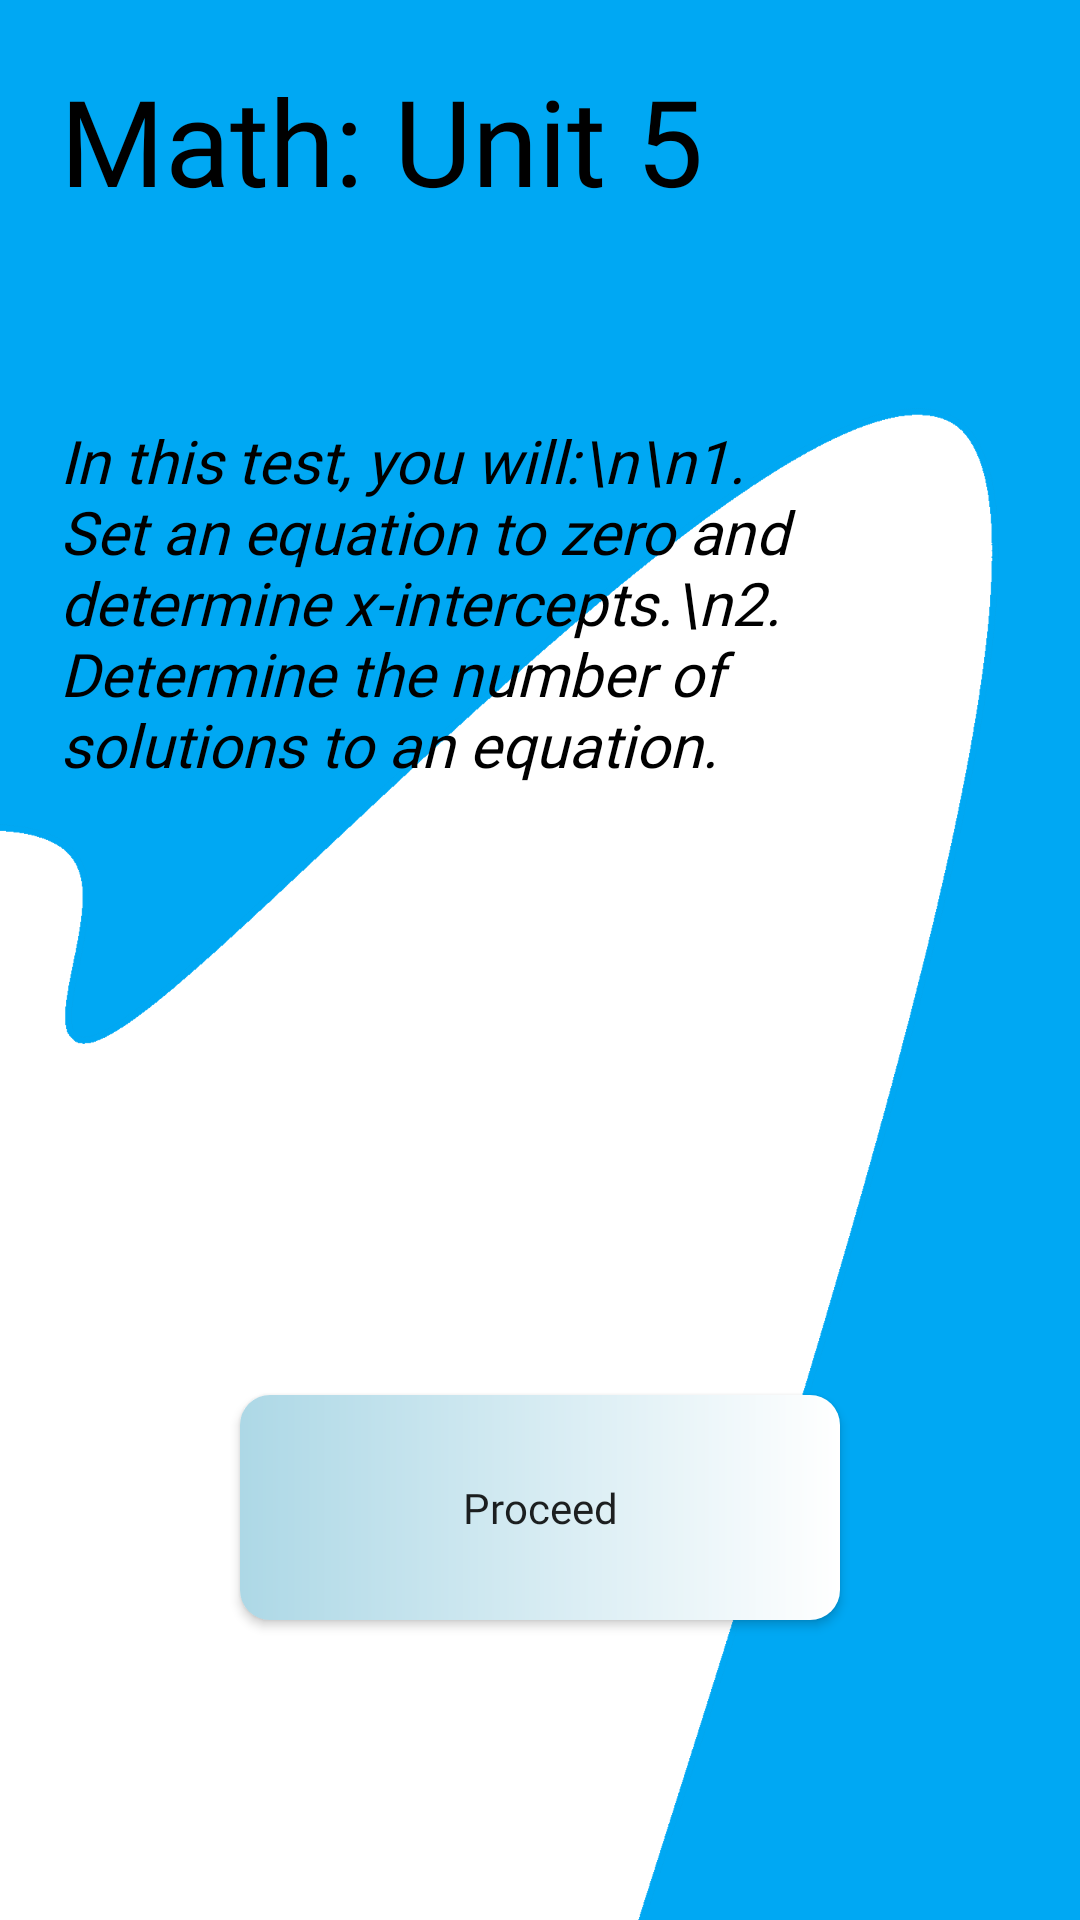

Layout XML and referenced resources for this Android screen:
<!-- AndroidManifest.xml: application theme Theme.Teszt -->
<!-- res/layout/activity_math_test5.xml -->
<?xml version="1.0" encoding="utf-8"?>
<RelativeLayout xmlns:android="http://schemas.android.com/apk/res/android"
    xmlns:app="http://schemas.android.com/apk/res-auto"
    xmlns:tools="http://schemas.android.com/tools"
    android:layout_width="match_parent"
    android:layout_height="match_parent"
    tools:context=".mathPage"
    android:background="@drawable/android_background">

    <TextView
        android:id="@+id/textView"
        android:layout_width="wrap_content"
        android:layout_height="wrap_content"
        android:layout_alignParentStart="true"
        android:layout_alignParentTop="true"
        android:layout_marginStart="20dp"
        android:layout_marginTop="20dp"
        android:text="Math: Unit 5"
        android:fontFamily="@font/asap"
        android:drawableBottom="@drawable/baseline_add_24"
        android:textColor="@color/black"
        android:textSize="40dp" />

    <TextView
        android:id="@+id/textView4"
        android:layout_width="wrap_content"
        android:layout_height="wrap_content"
        android:layout_alignParentStart="true"
        android:layout_alignParentTop="true"
        android:layout_marginLeft="20dp"
        android:layout_marginRight="70dp"
        android:layout_marginTop="140dp"
        android:fontFamily="@font/asap"
        android:text="In this test, you will:\n\n1. Set an equation to zero and determine x-intercepts.\n2. Determine the number of solutions to an equation."
        android:textSize="20dp"
        android:textStyle="italic"
        android:textColor="@color/black"/>

    <Button
        android:id="@+id/button2"
        android:layout_width="200dp"
        android:layout_height="75dp"
        android:layout_alignParentBottom="true"
        android:layout_marginBottom="100dp"
        android:layout_centerHorizontal="true"
        android:text="Proceed"
        android:fontFamily="@font/asap"
        android:textAllCaps="false"
        android:background="@drawable/new_button_design"/>

</RelativeLayout>
<!-- resources referenced by this layout -->
<resources>
  <!-- drawable android_background: png bitmap (drawable, 26539 bytes) -->
  <!-- drawable new_button_design (drawable) -->
  <?xml version="1.0" encoding="utf-8"?>
  
  <shape xmlns:android="http://schemas.android.com/apk/res/android" android:shape="rectangle">
  
      <solid android:color = "#ADD8E6"/>
      <gradient android:startColor="#ADD8E6" android:endColor="@color/white"/>
      <corners android:radius="10dp"/>
  
  
  </shape>
  <style name="Theme.Teszt" parent="Theme.AppCompat.Light.NoActionBar">
          
          <item name="colorPrimary">@color/purple_500</item>
          <item name="colorPrimaryVariant">@color/black</item>
          <item name="colorOnPrimary">@color/white</item>
          
          <item name="colorSecondary">@color/teal_200</item>
          <item name="colorSecondaryVariant">@color/teal_700</item>
          <item name="colorOnSecondary">@color/black</item>
          
          <item name="android:statusBarColor">?attr/colorPrimaryVariant</item>
          
      </style>
  <!-- not gathered from this repository: default colours our renderer supplied (Android Studio template values) -->
  <color name="purple_500">#FF6200EE</color>
  <color name="teal_200">#FF03DAC5</color>
  <color name="teal_700">#FF018786</color>
  <color name="black">#FF000000</color>
  <color name="white">#FFFFFFFF</color>
</resources>
